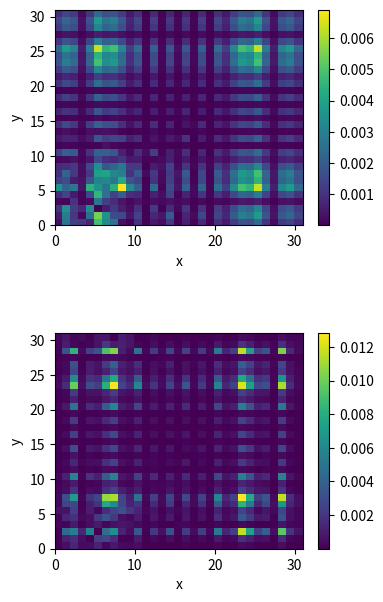

Reproduce this figure in Python.
import numpy as np
import matplotlib.pyplot as plt
import scipy.linalg

N = 31 # size of side of lattice (best if odd)
gamma = 0.3 # hopping rate
steps = 40 # steps quantum particles takes on lattice
potPsn = 67

Zero = np.array([1,0]) # ket 0
One = np.array([0,1]) # ket 1
posn = np.zeros(N)


Adj = np.zeros((N**2,N**2)) # cannot hop diagonally, enumerate 0-steps**2 starting top left and ending bottom right (going left to right, starting at left)
degree = np.eye(N**2)


for i in range(N**2):

	for j in range(N**2):

		if j == i-1 and (i%N!=0):
			Adj[i,j] = 1
		if j == i+1 and (j%N!=0):
			Adj[i,j] = 1
		if j == i - N:
			Adj[i,j] = 1
		if j == i + N:
			Adj[i,j] = 1

	degree[i,i] = np.sum(Adj[i,:])



AdjTorus = np.zeros((N**2,N**2)) # cannot hop diagonally, enumerate 0-steps**2 starting top left and ending bottom right (going left to right, starting at left)
degreeTorus = np.eye(N**2)

for i in range(N**2):

	for j in range(N**2):

		if j == i-1 and (i%N!=0):
			AdjTorus[i,j] = 1
		if j == i+1 and (j%N!=0):
			AdjTorus[i,j] = 1
		if j == i - N:
			AdjTorus[i,j] = 1
		if j == i + N:
			AdjTorus[i,j] = 1

		# boundaries loop around (torus)
		if j == i + (N-1) and i%N==0:
			AdjTorus[i,j] = 1
		if j == i + (N**2-N) and i<N:
			AdjTorus[i,j] = 1
		if j == i - (N-1) and j%N==0:
			AdjTorus[i,j] = 1
		if j == i - (N**2-N) and j<N:
			AdjTorus[i,j] = 1

	degreeTorus[i,i] = np.sum(Adj[i,:])


H = gamma*(degree-Adj)

# add potential to reflective edges
H[potPsn,potPsn] += 8

U = scipy.linalg.expm(-1j*H*steps)

Htorus = gamma*(degreeTorus-AdjTorus)

# add potential to torus
Htorus[potPsn,potPsn] += 8

Utorus = scipy.linalg.expm(-1j*Htorus*steps)


posn[int((N)/2)]=1 # particle starts in the middle
psi0 = np.kron(posn,posn)
psiN = np.dot(U,psi0)

psiNtorus = np.dot(Utorus,psi0)

print(sum(psiN))
print(sum(psiNtorus))

probs = np.zeros(N**2)

for i in range(N**2):

	meas = np.zeros(N**2)
	meas[i] = 1
	probs[i] = abs(np.dot(psiN.T,meas))**2

probs = np.reshape(probs, (N,N))



probsTorus = np.zeros(N**2)

for i in range(N**2):

	meas = np.zeros(N**2)
	meas[i] = 1
	probsTorus[i] = abs(np.dot(psiNtorus.T,meas))**2

probsTorus = np.reshape(probsTorus, (N,N))



fig = plt.figure(figsize=(4,7), dpi=200)

ax1 = fig.add_subplot(211)

col1 = ax1.pcolor(probs)
cbar1 = fig.colorbar(col1)

plt.xlabel('x', fontsize=10)
plt.ylabel('y', fontsize=10)
ax1.tick_params(labelsize=10)
# plt.title('Continuous QRW reflective edges -- '+str(steps)+' steps and hopping rate = '+str(gamma))

plt.xlim(0, N)
plt.ylim(0, N)


ax2 = fig.add_subplot(212)

col2 = ax2.pcolor(probsTorus)
cbar2 = fig.colorbar(col2)

plt.xlabel('x', fontsize=10)
plt.ylabel('y', fontsize=10)
ax2.tick_params(labelsize=10)
# plt.title('Continuous QRW Torus -- '+str(steps)+' steps and hopping rate = '+str(gamma))

plt.xlim(0, N)
plt.ylim(0, N)

plt.subplots_adjust(hspace=0.5)

plt.show()